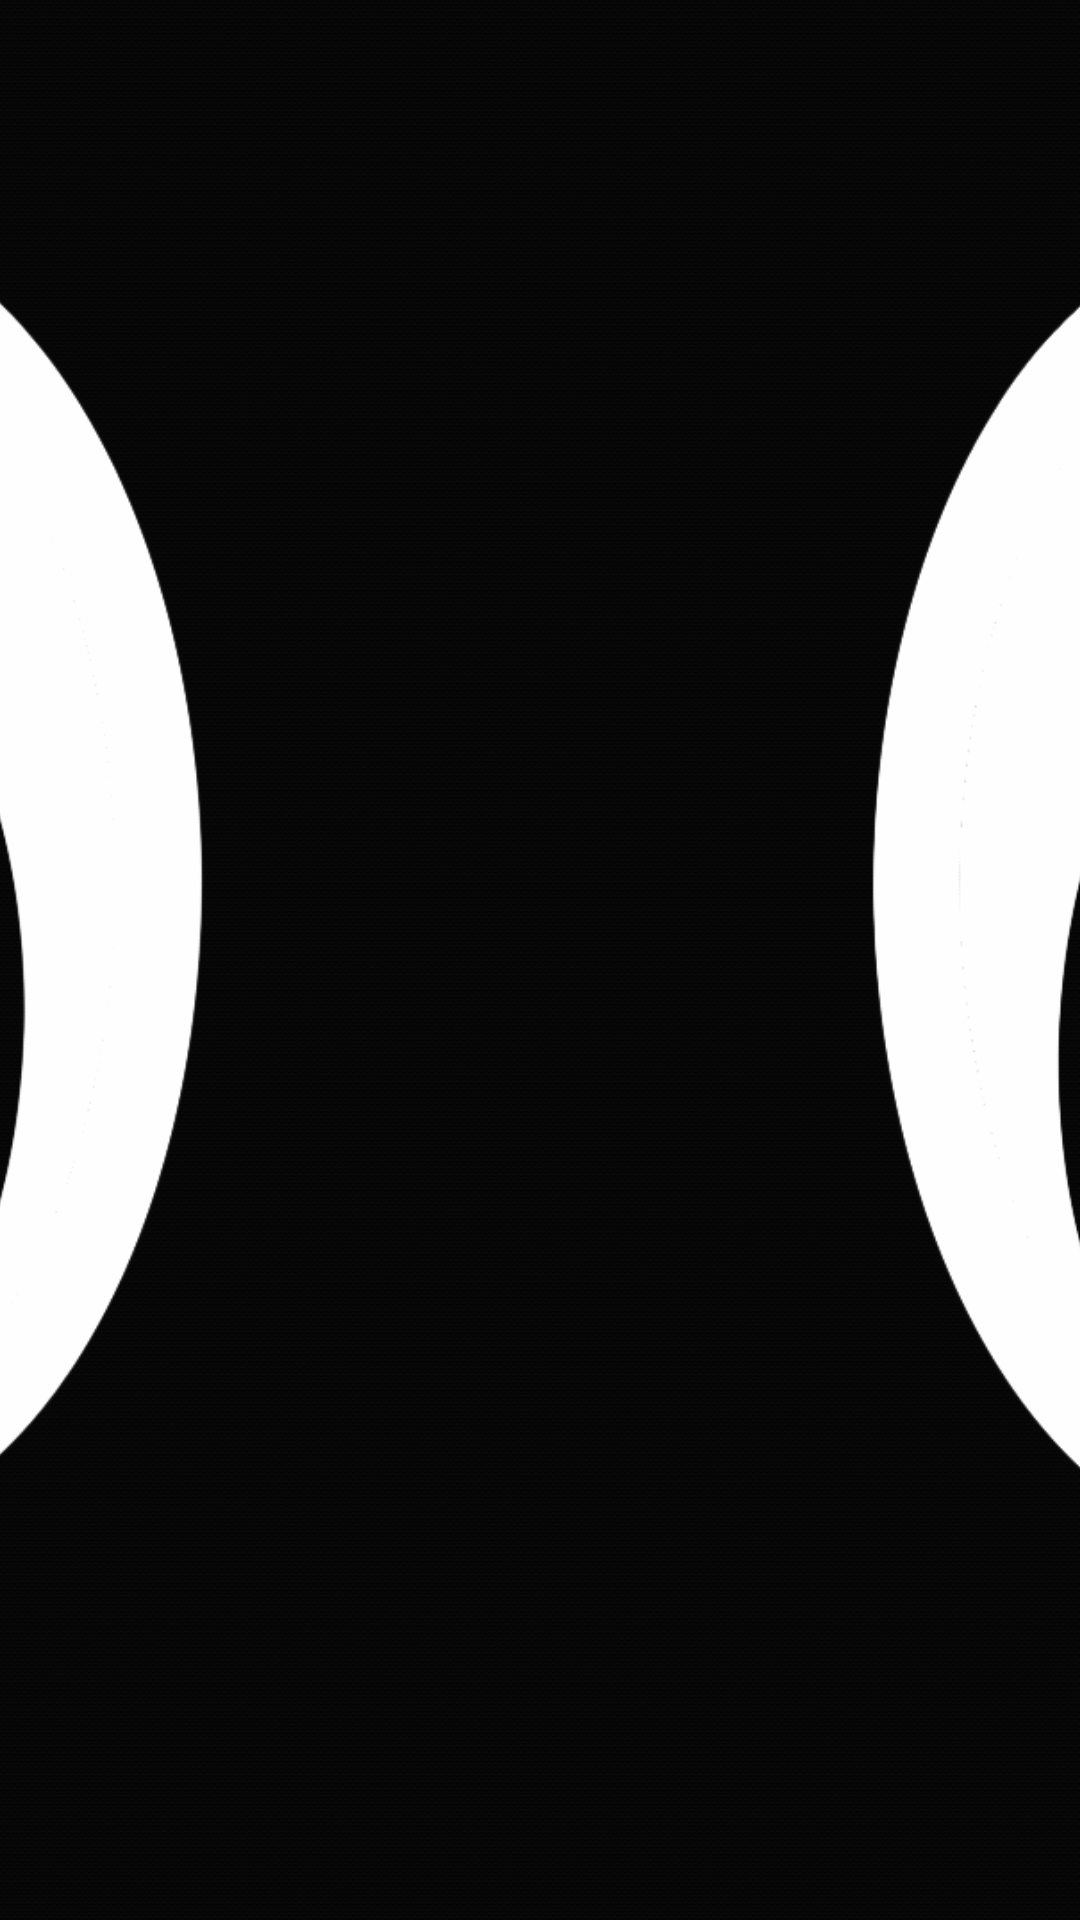

Here is an Android app screen rendered from its layout file. Give the layout XML and the strings, colors and styles it references.
<!-- AndroidManifest.xml: application theme Theme.NewOfficeTemiApp -->
<!-- res/layout/send2.xml -->
<?xml version="1.0" encoding="utf-8"?>
<androidx.constraintlayout.widget.ConstraintLayout xmlns:android="http://schemas.android.com/apk/res/android"
    xmlns:app="http://schemas.android.com/apk/res-auto"
    xmlns:tools="http://schemas.android.com/tools"
    android:layout_width="match_parent"
    android:layout_height="match_parent"
    tools:context=".MainActivity">


    <ImageView
        android:id="@+id/imageView10"
        android:layout_width="1528dp"
        android:layout_height="976dp"
        android:layout_marginStart="10dp"
        android:layout_marginTop="10dp"
        android:layout_marginEnd="10dp"
        android:layout_marginBottom="10dp"
        app:layout_constraintBottom_toBottomOf="parent"
        app:layout_constraintEnd_toEndOf="parent"
        app:layout_constraintStart_toStartOf="parent"
        app:layout_constraintTop_toTopOf="parent"
        app:srcCompat="@drawable/blink" />
</androidx.constraintlayout.widget.ConstraintLayout>
<!-- resources referenced by this layout -->
<resources>
  <!-- drawable blink: gif bitmap (drawable, 398499 bytes) -->
  <style name="Theme.NewOfficeTemiApp" parent="Base.Theme.NewOfficeTemiApp" />
  <style name="Base.Theme.NewOfficeTemiApp" parent="Theme.Material3.DayNight.NoActionBar">
          
          
      </style>
</resources>
